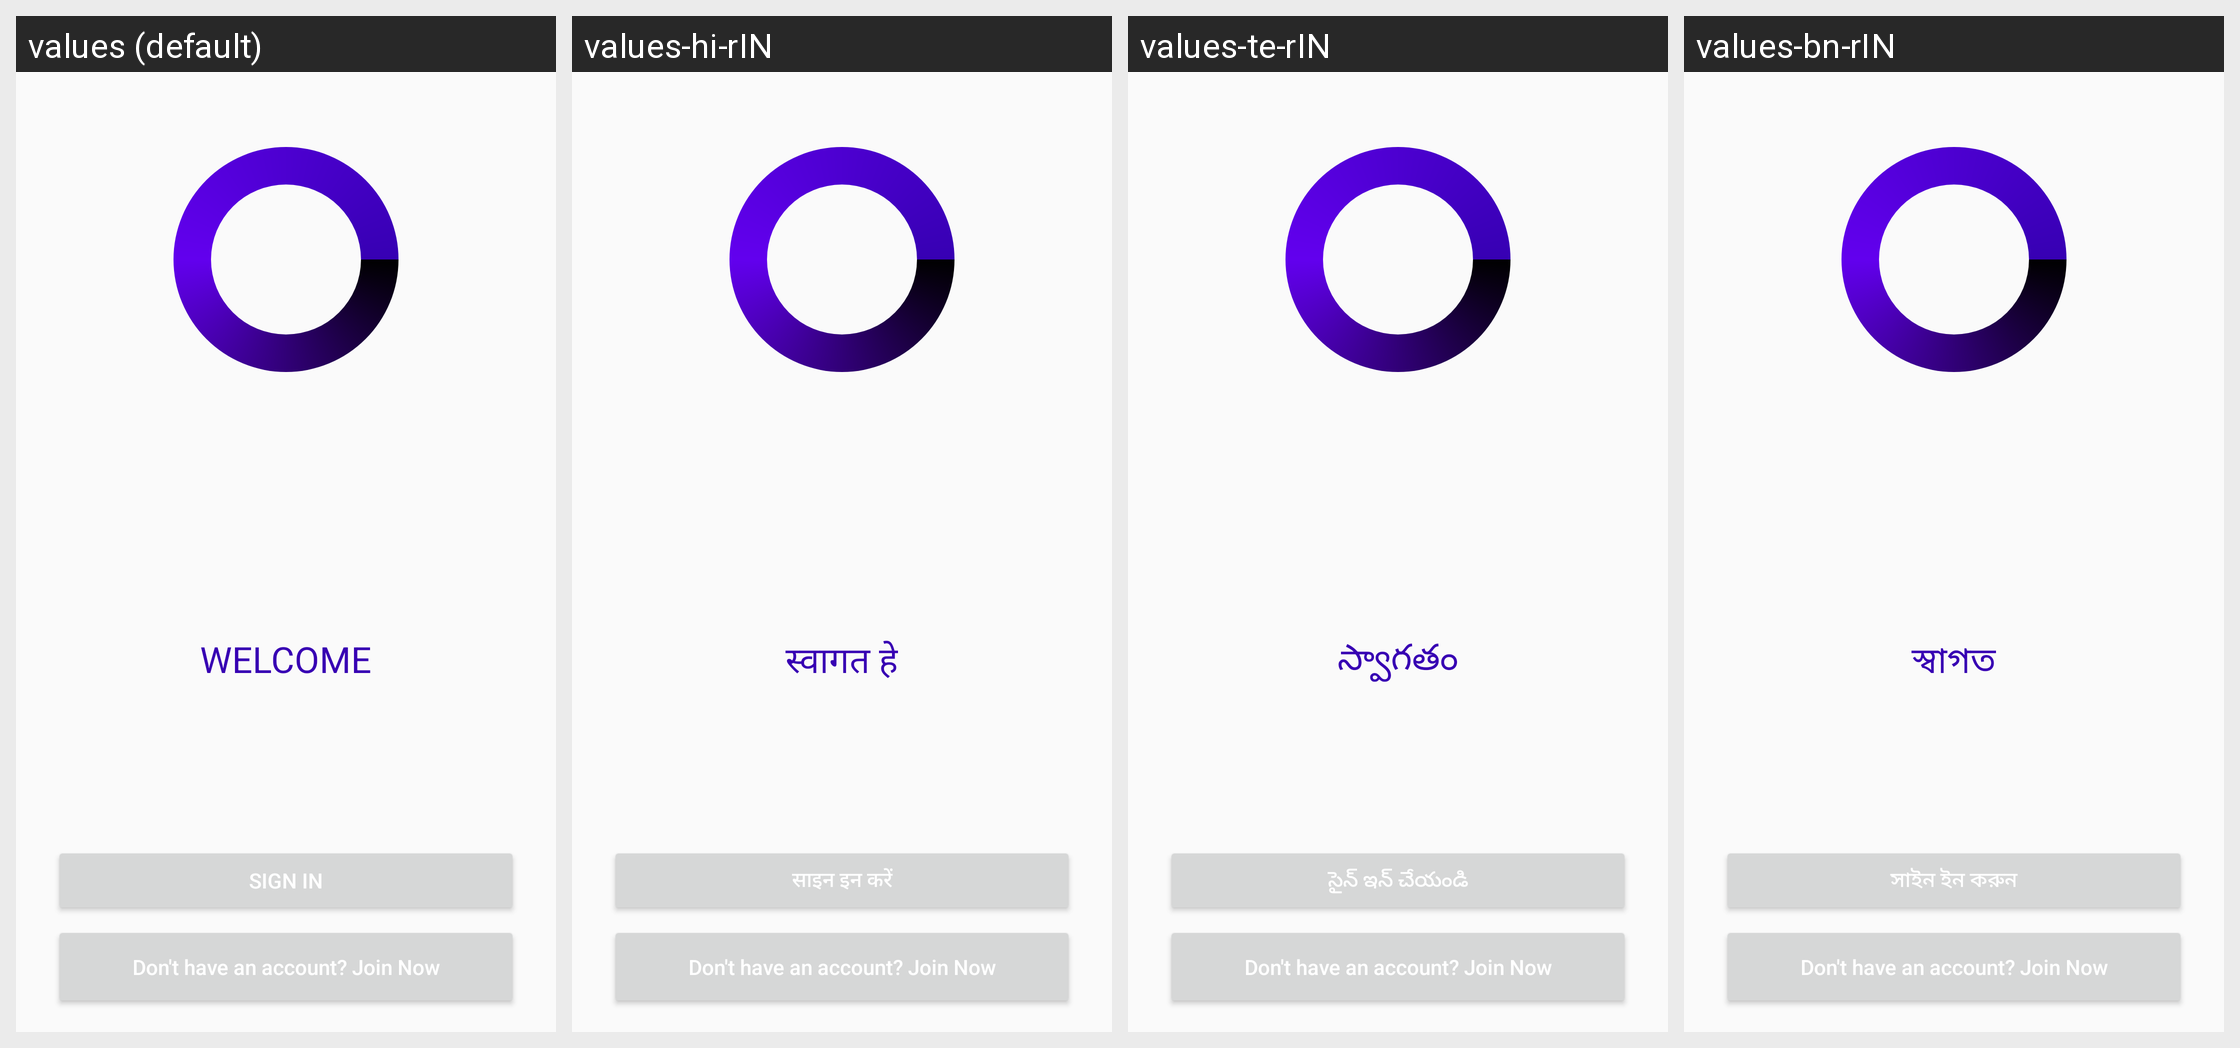

This grid shows one Android layout under several languages. Give, for every string resource on the screen, its name, the default text and each shown locale's text.
Android screen res/layout/activity_welcome.xml rendered under 4 locales, left to right: values (default), values-hi-rIN, values-te-rIN, values-bn-rIN. Device: Nexus 5 (rendered at 1080×1920; each locale shown at half size, 540×960, under a caption strip naming it); theme AppTheme.
Other locales in the repository, not shown: values-gu-rIN, values-ml-rIN, values-mr-rIN, values-ta-rIN.
Strings drawn on this screen, with the default value and each locale's value (text and hints the layout hard-codes, and strings that could not be matched under every locale, appear in the picture but are not listed):

_welcome
  values: WELCOME
  values-hi-rIN: स्वागत हे
  values-te-rIN: స్వాగతం
  values-bn-rIN: স্বাগত

sign_in
  values: Sign In
  values-hi-rIN: साइन इन करें
  values-te-rIN: సైన్ ఇన్ చేయండి
  values-bn-rIN: সাইন ইন করুন
